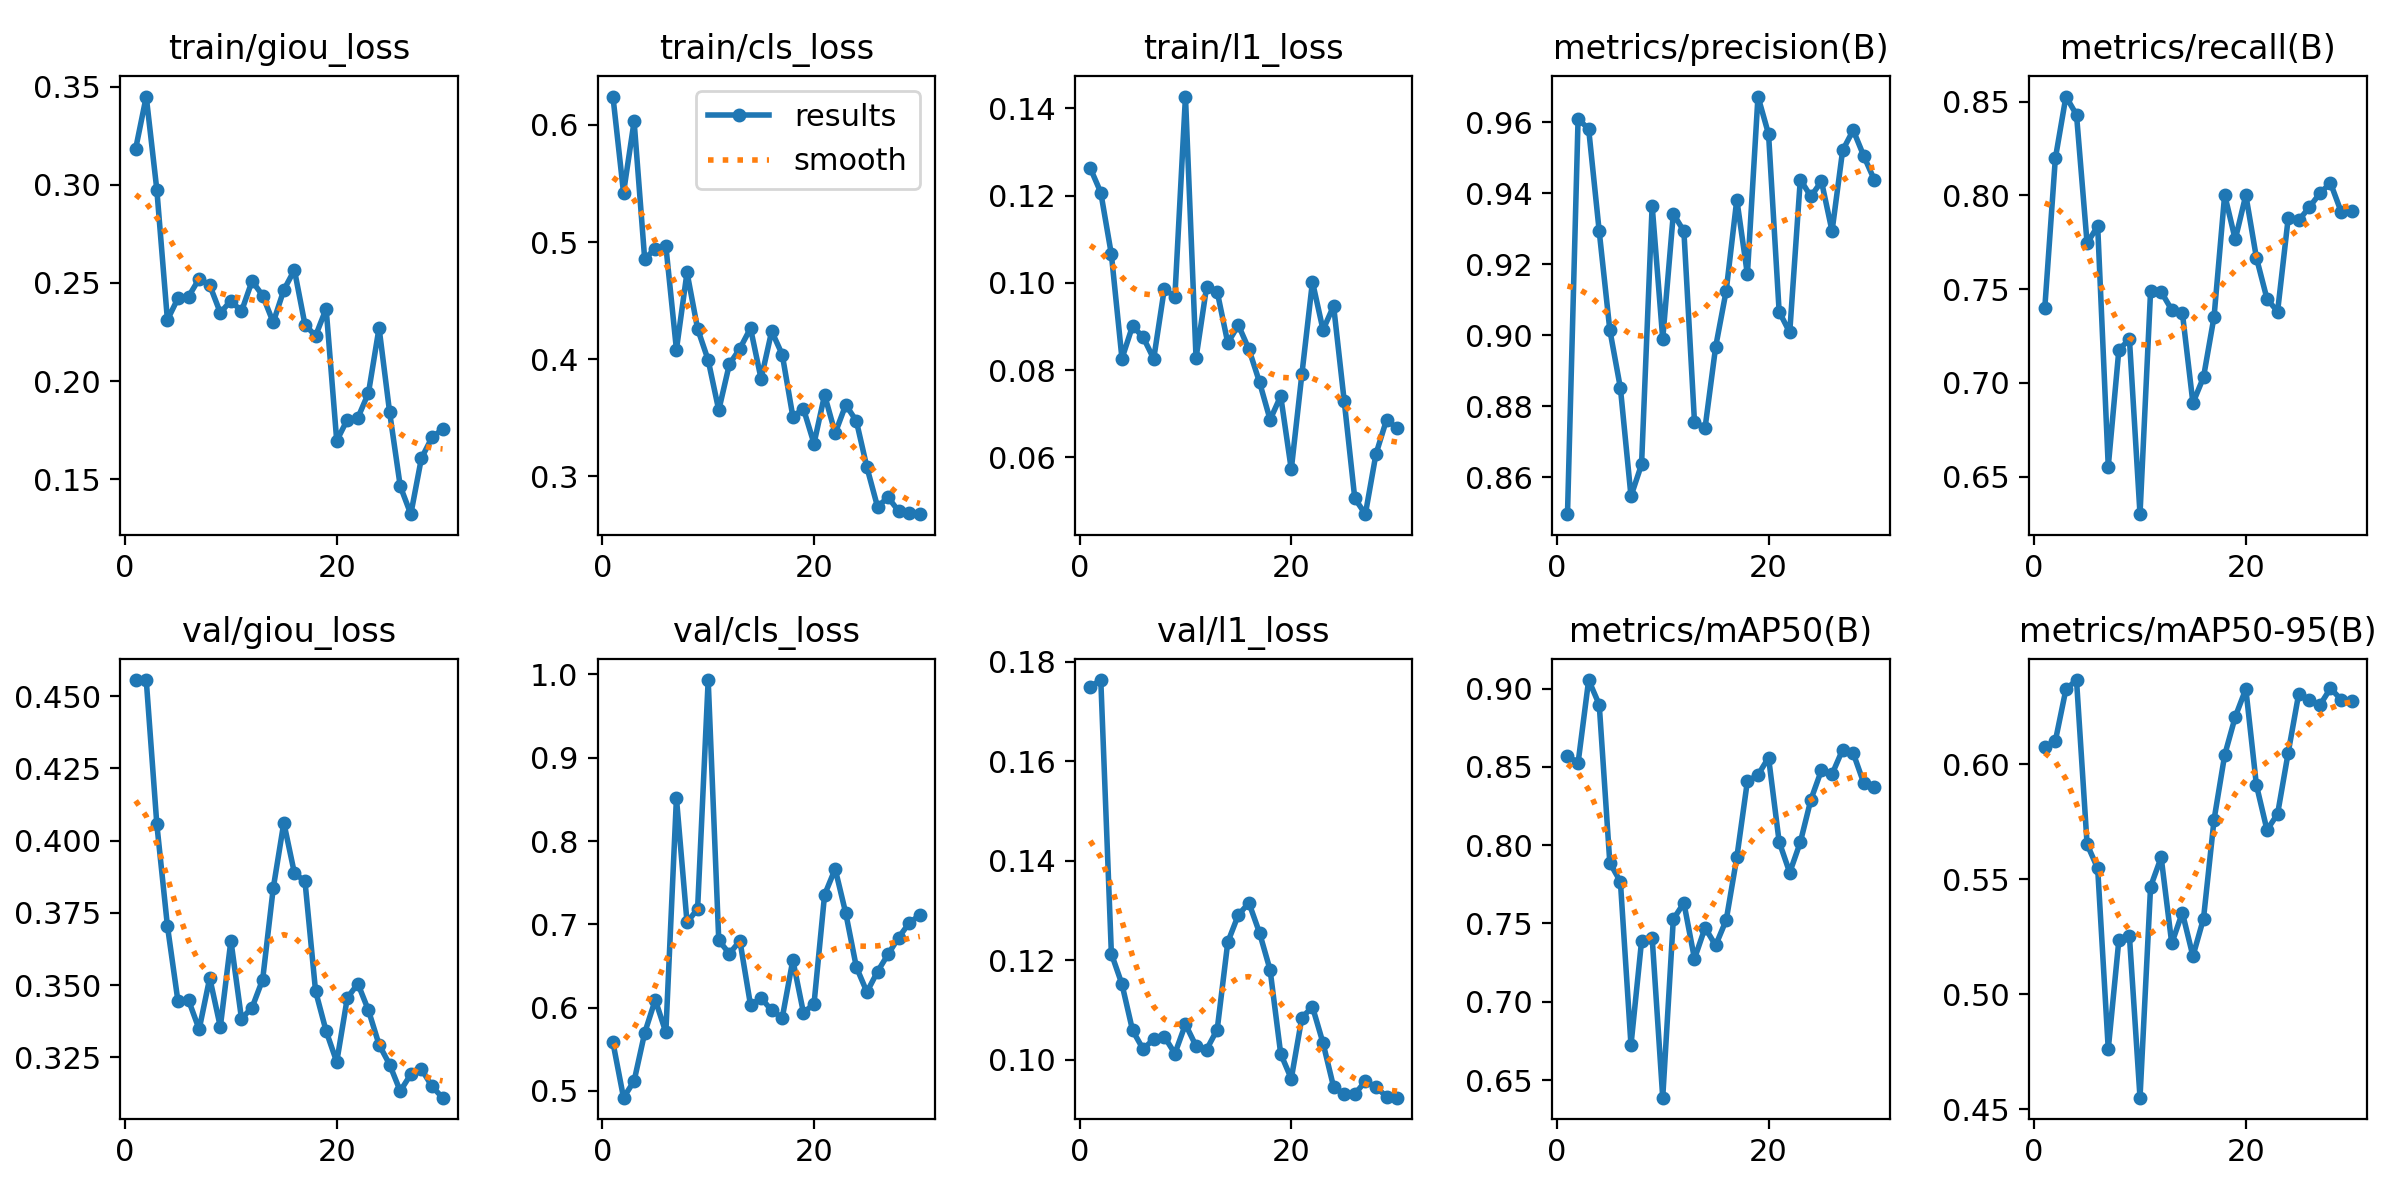

The table this chart was drawn from, first rows:
epoch, time, train/giou_loss, train/cls_loss, train/l1_loss, metrics/precision(B), metrics/recall(B), metrics/mAP50(B), metrics/mAP50-95(B), val/giou_loss, val/cls_loss, val/l1_loss, lr/pg0, lr/pg1, lr/pg2
1, 24.66, 0.3183, 0.6241, 0.1264, 0.8496, 0.7398, 0.8572, 0.6075, 0.4555, 0.5582, 0.1749, 4.287e-05, 4.287e-05, 4.287e-05
2, 30.5, 0.3449, 0.5421, 0.1207, 0.9609, 0.8198, 0.8524, 0.6102, 0.4556, 0.4919, 0.1763, 9.6729e-05, 9.6729e-05, 9.6729e-05
3, 36.57, 0.2974, 0.603, 0.1065, 0.9581, 0.8528, 0.9054, 0.6327, 0.4057, 0.5119, 0.1213, 0.0001468, 0.0001468, 0.0001468
4, 42, 0.2311, 0.4854, 0.08265, 0.9292, 0.8431, 0.8897, 0.6367, 0.3705, 0.5697, 0.1152, 0.0001931, 0.0001931, 0.0001931
5, 47.48, 0.2422, 0.4944, 0.09011, 0.9015, 0.7744, 0.7887, 0.5652, 0.3443, 0.6094, 0.106, 0.0002357, 0.0002357, 0.0002357
6, 52.74, 0.243, 0.4967, 0.08755, 0.8851, 0.7837, 0.7767, 0.5548, 0.3448, 0.5703, 0.1022, 0.0002744, 0.0002744, 0.0002744
7, 57.94, 0.2521, 0.4082, 0.08258, 0.8546, 0.6553, 0.6724, 0.4761, 0.3347, 0.8516, 0.1042, 0.0003094, 0.0003094, 0.0003094
8, 63.13, 0.2488, 0.4741, 0.0986, 0.8636, 0.7175, 0.7388, 0.5235, 0.3525, 0.7024, 0.1047, 0.0003407, 0.0003407, 0.0003407
9, 68.35, 0.2347, 0.4259, 0.09683, 0.9365, 0.7234, 0.741, 0.5253, 0.3356, 0.7185, 0.1013, 0.0003681, 0.0003681, 0.0003681
10, 73.52, 0.2409, 0.3992, 0.1427, 0.8989, 0.6299, 0.6388, 0.455, 0.3654, 0.9933, 0.1072, 0.0003918, 0.0003918, 0.0003918
11, 78.75, 0.2355, 0.3565, 0.08278, 0.9342, 0.749, 0.7527, 0.5468, 0.3384, 0.6808, 0.1028, 0.0004117, 0.0004117, 0.0004117
12, 84.03, 0.251, 0.3956, 0.0991, 0.9293, 0.7486, 0.7631, 0.5596, 0.3422, 0.6648, 0.1021, 0.0004278, 0.0004278, 0.0004278
13, 89.26, 0.2435, 0.4091, 0.09799, 0.8756, 0.7389, 0.7275, 0.5221, 0.3519, 0.6801, 0.1061, 0.0004402, 0.0004402, 0.0004402
14, 94.41, 0.2299, 0.4264, 0.08621, 0.8739, 0.7374, 0.7473, 0.5355, 0.3835, 0.6031, 0.1236, 0.0004488, 0.0004488, 0.0004488
15, 99.55, 0.2464, 0.3832, 0.09032, 0.8967, 0.6892, 0.736, 0.5166, 0.4062, 0.6116, 0.1291, 0.0004536, 0.0004536, 0.0004536
16, 104.7, 0.2566, 0.4239, 0.08476, 0.9125, 0.703, 0.7522, 0.5329, 0.3887, 0.5966, 0.1315, 0.0004546, 0.0004546, 0.0004546
17, 109.8, 0.2287, 0.4039, 0.07722, 0.9382, 0.7354, 0.7921, 0.576, 0.3859, 0.5878, 0.1255, 0.0004519, 0.0004519, 0.0004519
18, 115, 0.223, 0.351, 0.06861, 0.9171, 0.8004, 0.8409, 0.604, 0.3479, 0.6571, 0.1181, 0.0004454, 0.0004454, 0.0004454
19, 120.2, 0.2369, 0.3578, 0.07404, 0.9672, 0.7765, 0.8448, 0.6207, 0.3341, 0.594, 0.1012, 0.0004351, 0.0004351, 0.0004351
20, 125.4, 0.1696, 0.328, 0.05722, 0.9566, 0.8002, 0.8559, 0.6329, 0.3234, 0.6043, 0.09623, 0.0004211, 0.0004211, 0.0004211
21, 135.4, 0.1804, 0.3695, 0.079, 0.9066, 0.7668, 0.8022, 0.591, 0.3456, 0.7354, 0.1085, 0.0004033, 0.0004033, 0.0004033
22, 141.2, 0.1813, 0.3369, 0.1003, 0.9007, 0.7449, 0.7825, 0.5715, 0.3505, 0.7665, 0.1107, 0.0003817, 0.0003817, 0.0003817
23, 146.3, 0.194, 0.3611, 0.08923, 0.9438, 0.738, 0.8018, 0.5784, 0.3413, 0.7134, 0.1034, 0.0003563, 0.0003563, 0.0003563
24, 151.4, 0.2271, 0.3473, 0.0947, 0.939, 0.7877, 0.829, 0.605, 0.3294, 0.6488, 0.09456, 0.0003272, 0.0003272, 0.0003272
25, 156.5, 0.184, 0.3078, 0.07295, 0.9433, 0.7867, 0.8479, 0.6308, 0.3225, 0.6187, 0.09308, 0.0002943, 0.0002943, 0.0002943
26, 161.6, 0.1465, 0.2742, 0.05058, 0.9293, 0.7938, 0.8453, 0.6281, 0.3133, 0.6432, 0.09311, 0.0002501, 0.0002501, 0.0002501
27, 166.8, 0.1322, 0.2821, 0.04695, 0.952, 0.8012, 0.861, 0.6258, 0.3191, 0.6641, 0.09574, 0.0002029, 0.0002029, 0.0002029
28, 171.9, 0.1607, 0.2703, 0.06072, 0.9577, 0.8067, 0.8588, 0.6331, 0.321, 0.6842, 0.09455, 0.0001558, 0.0001558, 0.0001558
29, 177.1, 0.1713, 0.2686, 0.06858, 0.9504, 0.7914, 0.8395, 0.6282, 0.315, 0.7017, 0.09265, 0.0001086, 0.0001086, 0.0001086
30, 182.2, 0.1755, 0.2678, 0.06668, 0.9437, 0.7915, 0.8371, 0.6277, 0.3111, 0.7111, 0.09242, 6.1447e-05, 6.1447e-05, 6.1447e-05
